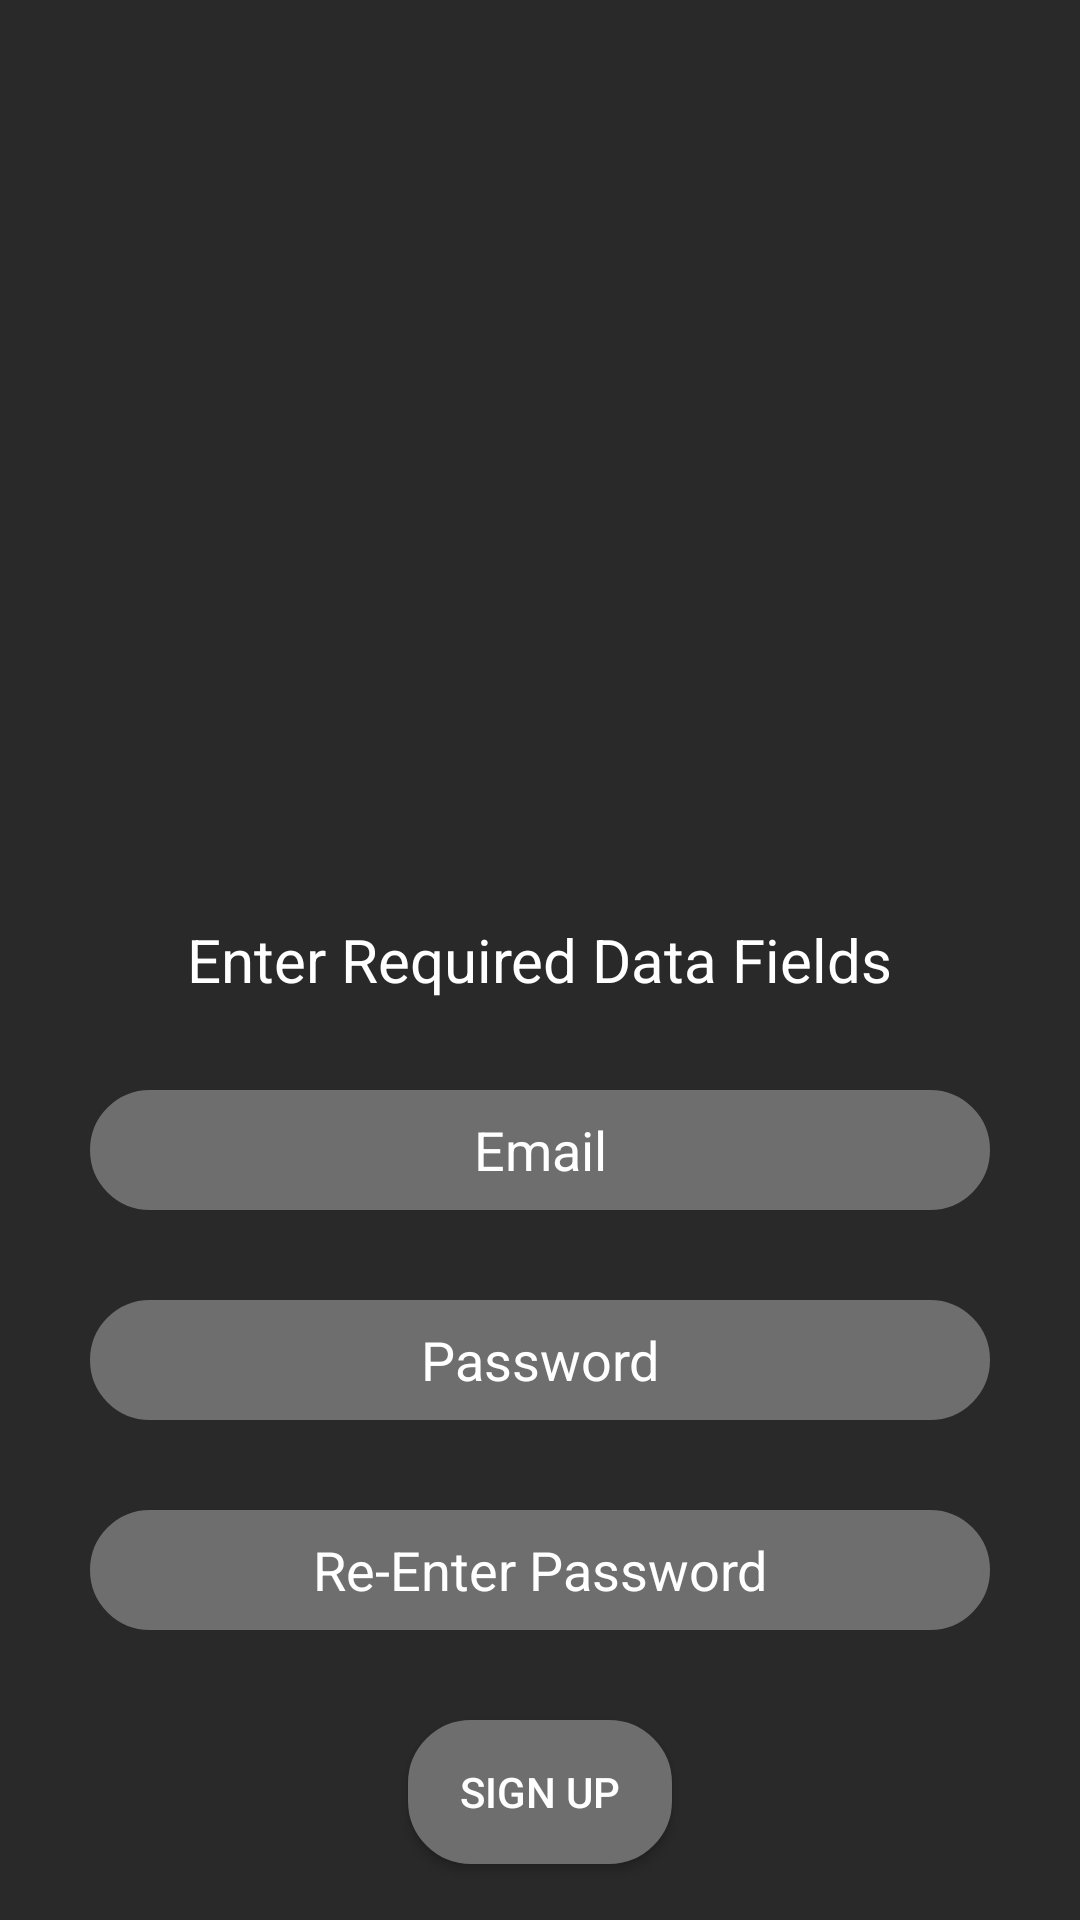

This screen was rendered from an Android layout file. Write that file and the resources it references.
<!-- AndroidManifest.xml: application theme AppTheme -->
<!-- res/layout/activity_sign_up.xml -->
<?xml version="1.0" encoding="utf-8"?>
<RelativeLayout xmlns:android="http://schemas.android.com/apk/res/android"
    xmlns:app="http://schemas.android.com/apk/res-auto"
    xmlns:tools="http://schemas.android.com/tools"
    android:layout_width="match_parent"
    android:layout_height="match_parent"
    android:background="@mipmap/background"
    tools:context=".SignUpActivity">

    <TextView
        android:id="@+id/text"
        android:layout_width="wrap_content"
        android:layout_height="wrap_content"
        android:layout_centerInParent="true"
        android:text="Enter Required Data Fields"
        android:textColor="@color/white"
        android:textSize="20sp"
        android:layout_marginTop="30dp"/>

    <EditText
    android:id="@+id/suemail"
    android:layout_width="300dp"
    android:layout_height="40dp"
    android:layout_below="@+id/text"
    android:background="@drawable/et_bg"
    android:layout_marginTop="30dp"
    android:layout_centerHorizontal="true"
    android:hint="Email"
    android:textColorHint="@color/white"
    android:textAlignment="center" />

    <EditText
    android:id="@+id/supass"
    android:layout_width="300dp"
    android:layout_height="40dp"
    android:layout_below="@+id/suemail"
    android:background="@drawable/et_bg"
    android:layout_marginTop="30dp"
    android:layout_centerHorizontal="true"
    android:hint="Password"
    android:textColorHint="@color/white"
    android:textAlignment="center" />

    <EditText
        android:id="@+id/confirm"
        android:layout_width="300dp"
        android:layout_height="40dp"
        android:layout_below="@+id/supass"
        android:background="@drawable/et_bg"
        android:layout_marginTop="30dp"
        android:layout_centerHorizontal="true"
        android:hint="Re-Enter Password"
        android:textColorHint="@color/white"
        android:textAlignment="center" />

    <Button
        android:id="@+id/SignUp"
        android:layout_width="wrap_content"
        android:layout_height="wrap_content"
        android:layout_below="@+id/confirm"
        android:layout_centerHorizontal="true"
        android:layout_marginTop="30dp"
        android:background="@drawable/et_bg"
        android:text="Sign UP"
        android:textColor="@color/white" />
</RelativeLayout>
<!-- resources referenced by this layout -->
<resources>
  <color name="white">#FFFFFF</color>
  <!-- drawable et_bg (drawable) -->
  <?xml version="1.0" encoding="utf-8"?>
  <shape xmlns:android="http://schemas.android.com/apk/res/android"
  
      android:shape="rectangle">
  
      <stroke
          android:width="2dp"
          android:color="@color/grey">
  
      </stroke>
      <solid
          android:color="@color/grey">
      </solid>
      <corners
          android:radius="20dp">
  
      </corners>
  
  </shape>
  <!-- mipmap background: png bitmap (mipmap-hdpi, 5438 bytes) -->
  <style name="AppTheme" parent="Theme.AppCompat.Light.NoActionBar">
          
          <item name="colorPrimary">@color/colorPrimary</item>
          <item name="windowNoTitle">true</item>
          <item name="colorPrimaryDark">@color/colorPrimaryDark</item>
          <item name="colorAccent">@color/colorAccent</item>
      </style>
  <color name="grey">#6E6E6E</color>
  <color name="colorPrimary">#1F1E1E</color>
  <color name="colorPrimaryDark">#000000</color>
  <color name="colorAccent">#525252</color>
</resources>
